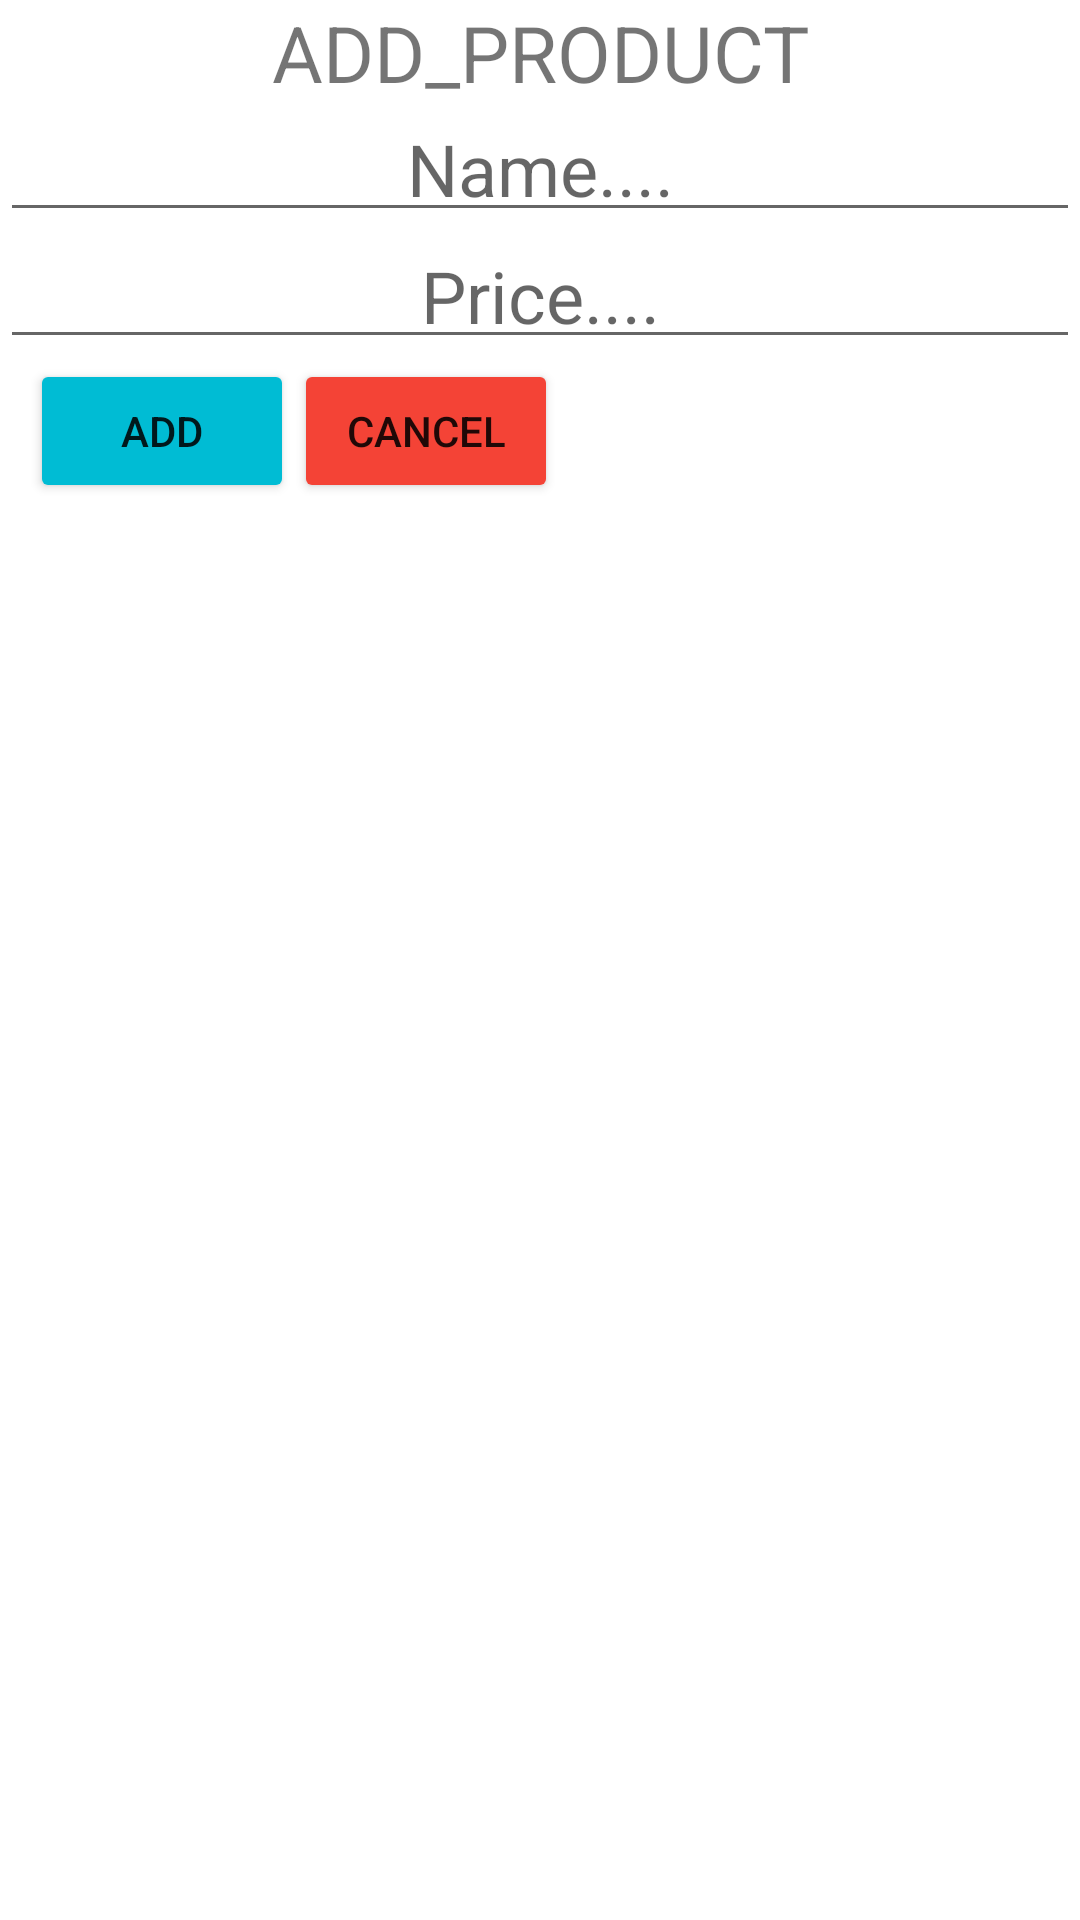

Reconstruct the res/layout file that produces this screen, plus the resources it refers to.
<!-- AndroidManifest.xml: application theme Theme.SQLlite_ex -->
<!-- res/layout/activity_add.xml -->
<?xml version="1.0" encoding="utf-8"?>
<LinearLayout xmlns:android="http://schemas.android.com/apk/res/android"
    xmlns:app="http://schemas.android.com/apk/res-auto"
    xmlns:tools="http://schemas.android.com/tools"
    android:layout_width="match_parent"
    android:layout_height="match_parent"
    tools:context=".AddActivity"
    android:orientation="vertical">
    <TextView
        android:layout_width="match_parent"
        android:layout_height="wrap_content"
        android:text="ADD_PRODUCT"
        android:gravity="center"
        android:textSize="26sp"/>
    <EditText
        android:id="@+id/edt_Name"
        android:layout_width="match_parent"
        android:layout_height="wrap_content"
        android:hint="Name...."
        android:gravity="center"
        android:textSize="24sp"
        android:padding="5dp"/>
    <EditText
        android:id="@+id/edt_Price"
        android:layout_width="match_parent"
        android:layout_height="wrap_content"
        android:hint="Price...."
        android:gravity="center"
        android:textSize="24sp"
        android:padding="5dp"/>
    <LinearLayout
        android:layout_width="wrap_content"
        android:layout_height="wrap_content"
        android:orientation="horizontal"
        android:gravity="end">
        <Button
            android:id="@+id/btn_Add"
            android:layout_width="wrap_content"
            android:layout_height="wrap_content"
            android:text="Add"
            android:backgroundTint="#00BCD4"
            android:layout_marginStart="10dp"/>
        <Button
            android:id="@+id/btn_Cancel"
            android:layout_width="wrap_content"
            android:layout_height="wrap_content"
            android:text="Cancel"
            android:backgroundTint="#F44336"/>

    </LinearLayout>

</LinearLayout>
<!-- resources referenced by this layout -->
<resources>
  <style name="Theme.SQLlite_ex" parent="Theme.MaterialComponents.DayNight.DarkActionBar">
          
          <item name="colorPrimary">@color/purple_500</item>
          <item name="colorPrimaryVariant">@color/purple_700</item>
          <item name="colorOnPrimary">@color/white</item>
          
          <item name="colorSecondary">@color/teal_200</item>
          <item name="colorSecondaryVariant">@color/teal_700</item>
          <item name="colorOnSecondary">@color/black</item>
          
          <item name="android:statusBarColor">?attr/colorPrimaryVariant</item>
          
      </style>
  <!-- not gathered from this repository: default colours our renderer supplied (Android Studio template values) -->
  <color name="purple_500">#FF6200EE</color>
  <color name="purple_700">#FF3700B3</color>
  <color name="teal_200">#FF03DAC5</color>
  <color name="teal_700">#FF018786</color>
  <color name="black">#FF000000</color>
  <color name="white">#FFFFFFFF</color>
</resources>
